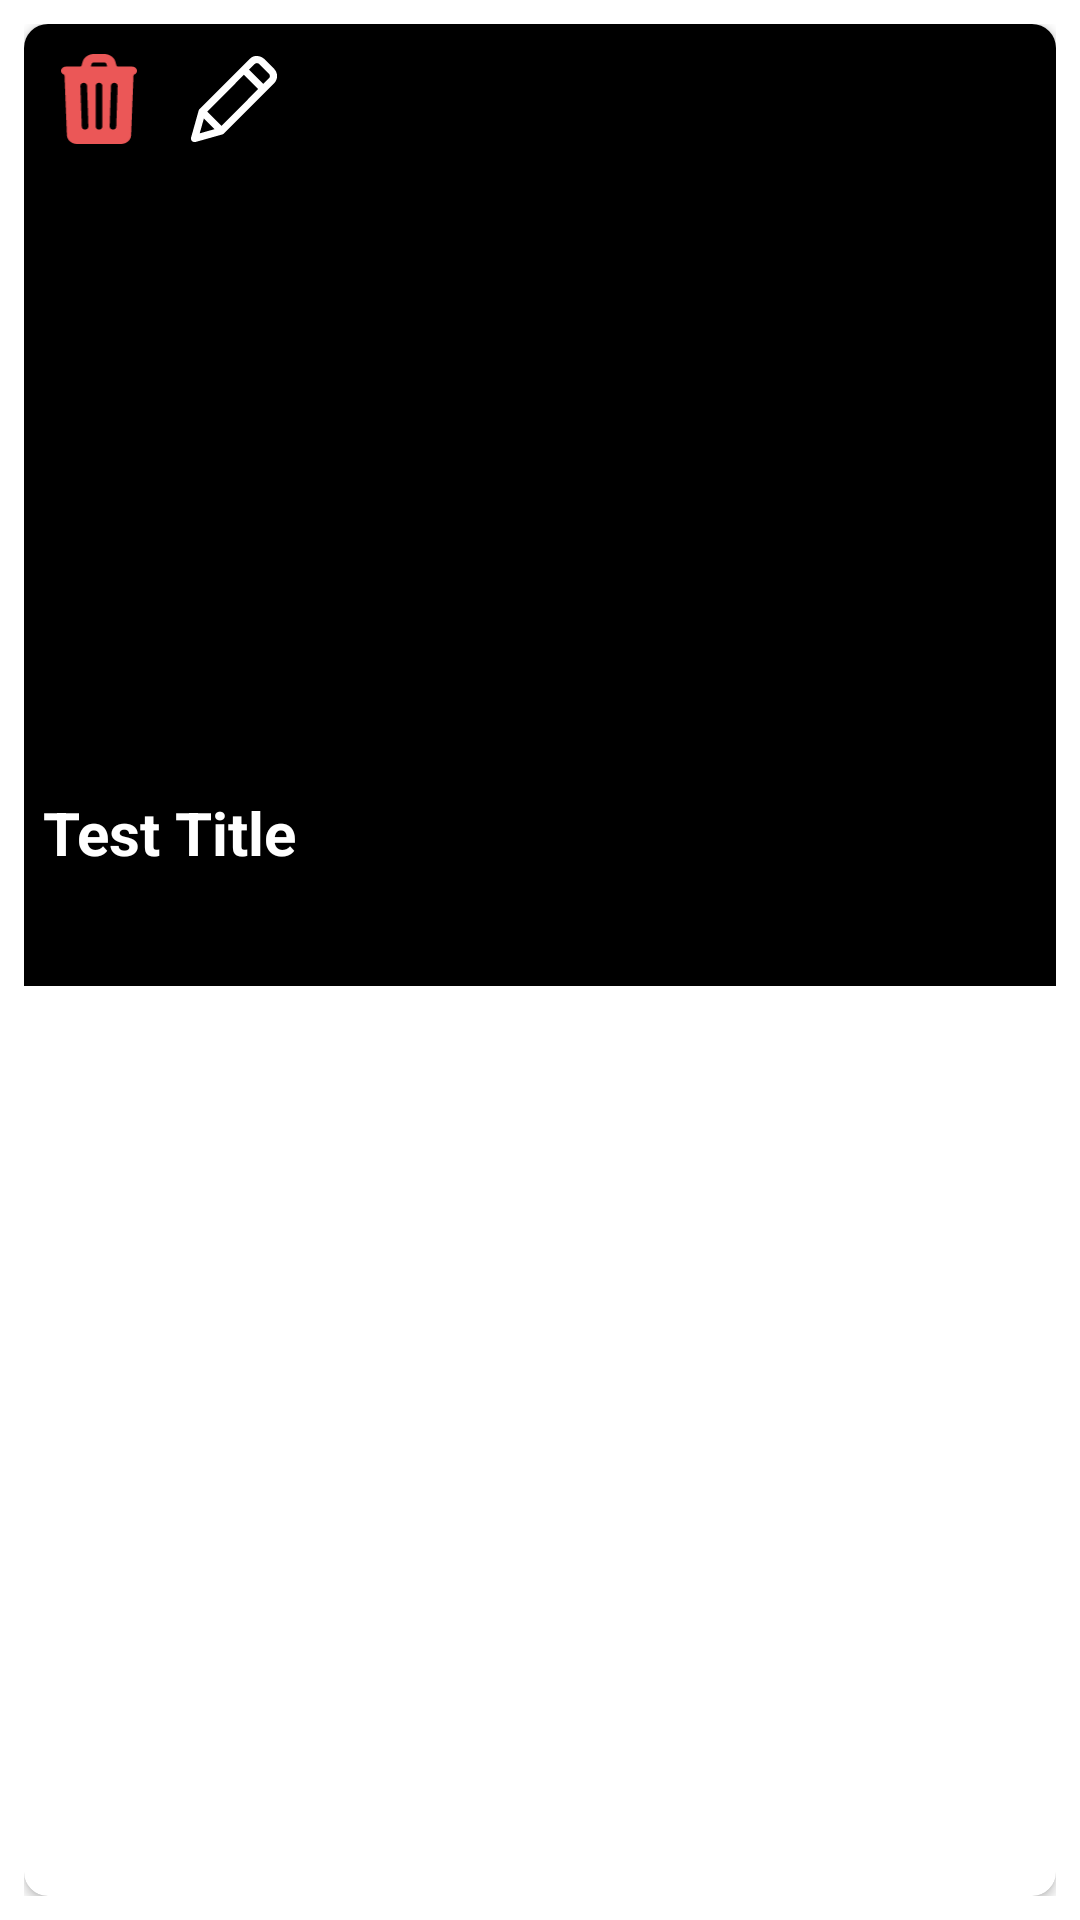

Produce the Android XML layout that renders to this screen, including the resource entries it uses.
<!-- AndroidManifest.xml: application theme Theme.TBC_HomeWork_11 -->
<!-- res/layout/game_with_image.xml -->
<?xml version="1.0" encoding="utf-8"?>
<androidx.constraintlayout.widget.ConstraintLayout xmlns:android="http://schemas.android.com/apk/res/android"
    xmlns:app="http://schemas.android.com/apk/res-auto"
    xmlns:tools="http://schemas.android.com/tools"
    android:layout_width="match_parent"
    android:layout_height="wrap_content"
    android:padding="8dp">

    <androidx.cardview.widget.CardView
        android:layout_width="match_parent"
        android:layout_height="match_parent"
        app:cardCornerRadius="8dp">

        <androidx.constraintlayout.widget.ConstraintLayout
            android:layout_width="match_parent"
            android:layout_height="wrap_content"
            android:background="@color/black">

            <ImageView
                android:id="@+id/gameImage"
                android:layout_width="match_parent"
                android:layout_height="200dp"
                android:layout_marginTop="48dp"
                android:scaleType="centerCrop"
                android:src="@drawable/ic_launcher_foreground"
                app:layout_constraintEnd_toEndOf="parent"
                app:layout_constraintHorizontal_bias="1.0"
                app:layout_constraintStart_toStartOf="parent"
                app:layout_constraintTop_toTopOf="parent" />

            <TextView
                android:id="@+id/gameWithImageTitle"
                android:layout_width="wrap_content"
                android:layout_height="wrap_content"
                android:layout_marginTop="8dp"
                android:text="Test Title"
                android:textColor="@color/white"
                android:textSize="20sp"
                android:textStyle="bold"
                app:layout_constraintEnd_toEndOf="@id/gameImage"
                app:layout_constraintHorizontal_bias="0.025"
                app:layout_constraintStart_toStartOf="@id/gameImage"
                app:layout_constraintTop_toBottomOf="@id/gameImage" />

            <TextView
                android:id="@+id/gameWithImageDesc"
                android:layout_width="0dp"
                android:layout_height="wrap_content"
                android:layout_marginVertical="8dp"
                android:layout_marginEnd="8dp"
                android:maxLines="3"
                android:textColor="@color/white"
                android:textSize="16sp"
                app:layout_constraintBottom_toBottomOf="parent"
                app:layout_constraintEnd_toEndOf="@id/gameImage"
                app:layout_constraintHorizontal_bias="0.0"
                app:layout_constraintStart_toStartOf="@id/gameWithImageTitle"
                app:layout_constraintTop_toBottomOf="@id/gameWithImageTitle"
                tools:text="@tools:sample/lorem/random" />

            <ImageView
                android:id="@+id/delete_button"
                android:layout_width="30dp"
                android:layout_height="30dp"
                android:layout_marginStart="10dp"
                android:layout_marginTop="10dp"
                app:layout_constraintStart_toStartOf="parent"
                app:layout_constraintTop_toTopOf="parent"
                app:srcCompat="@drawable/ic_delete_button" />

            <ImageView
                android:id="@+id/editButton"
                android:layout_width="30dp"
                android:layout_height="30dp"
                android:layout_marginStart="15dp"
                android:layout_marginTop="10dp"
                app:layout_constraintStart_toEndOf="@+id/delete_button"
                app:layout_constraintTop_toTopOf="parent"
                app:srcCompat="@drawable/ic_edit_button" />
        </androidx.constraintlayout.widget.ConstraintLayout>
    </androidx.cardview.widget.CardView>
</androidx.constraintlayout.widget.ConstraintLayout>
<!-- resources referenced by this layout -->
<resources>
  <!-- drawable ic_delete_button (drawable) -->
  <vector xmlns:android="http://schemas.android.com/apk/res/android"
      android:width="16dp"
      android:height="19dp"
      android:viewportWidth="16"
      android:viewportHeight="19">
      <path
          android:pathData="M11.681,2.415C11.719,2.55 11.874,2.66 12.029,2.66H15.017C15.56,2.66 16,3.057 16,3.547C16,3.951 15.7,4.292 15.291,4.399L14.777,17.133C14.736,18.169 13.781,19 12.629,19H3.371C2.221,19 1.264,18.168 1.223,17.133L0.709,4.399C0.3,4.292 0,3.951 0,3.547C0,3.057 0.44,2.66 0.982,2.66H3.971C4.126,2.66 4.282,2.548 4.319,2.415L4.528,1.656C4.788,0.717 5.806,0 6.876,0H9.124C10.195,0 11.212,0.717 11.472,1.656L11.681,2.415ZM7.298,6.713V15.327C7.298,15.676 7.613,15.96 8,15.96C8.387,15.96 8.702,15.676 8.702,15.327V6.713C8.702,6.364 8.387,6.08 8,6.08C7.613,6.08 7.298,6.364 7.298,6.713ZM4.07,6.732L4.351,15.345C4.363,15.695 4.686,15.97 5.074,15.96C5.461,15.949 5.765,15.657 5.754,15.308L5.474,6.695C5.462,6.345 5.138,6.07 4.751,6.08C4.364,6.091 4.059,6.383 4.07,6.732ZM10.526,6.695L10.246,15.308C10.235,15.657 10.54,15.949 10.927,15.96C11.314,15.97 11.637,15.695 11.649,15.345L11.93,6.732C11.941,6.383 11.636,6.091 11.249,6.08C10.862,6.07 10.538,6.345 10.526,6.695ZM6.416,2.66H9.584C9.661,2.66 9.709,2.606 9.691,2.538L9.565,2.085C9.524,1.937 9.293,1.773 9.124,1.773H6.876C6.707,1.773 6.476,1.937 6.435,2.085L6.309,2.538C6.291,2.607 6.339,2.66 6.416,2.66H6.416Z"
          android:fillColor="#EB5757"/>
  </vector>
  <!-- drawable ic_edit_button (drawable) -->
  <vector xmlns:android="http://schemas.android.com/apk/res/android"
      android:width="512dp"
      android:height="512dp"
      android:viewportWidth="512"
      android:viewportHeight="512">
      <path
          android:fillColor="#FFFFFF"
          android:pathData="m455.1,137.9l-32.4,32.4 -81,-81.1 32.4,-32.4c6.6,-6.6 18.1,-6.6 24.7,0l56.3,56.4c6.8,6.8 6.8,17.9 0,24.7zM184.4,408.9l-81,-81.1 209.4,-209.7 81,81.1 -209.4,209.7zM84.7,366.9l60.6,60.7 -84.4,23.8 23.8,-84.5zM484,84.3l-56.3,-56.4c-11,-11 -50.7,-31.8 -82.4,0l-285.3,285.5c-2.5,2.5 -4.3,5.5 -5.2,8.9l-43,153.1c-2,7.1 0.1,14.7 5.2,20 5.2,5.3 15.6,6.2 20,5.2l153,-43.1c3.4,-0.9 6.4,-2.7 8.9,-5.2l285.1,-285.5c22.7,-22.7 22.7,-59.7 0,-82.5z"/>
  </vector>
  <style name="Theme.TBC_HomeWork_11" parent="Theme.MaterialComponents.DayNight.DarkActionBar">
          
          <item name="colorPrimary">@color/purple_500</item>
          <item name="colorPrimaryVariant">@color/purple_700</item>
          <item name="colorOnPrimary">@color/white</item>
          
          <item name="colorSecondary">@color/teal_200</item>
          <item name="colorSecondaryVariant">@color/teal_700</item>
          <item name="colorOnSecondary">@color/black</item>
          
          <item name="android:statusBarColor" tools:targetApi="l">?attr/colorPrimaryVariant</item>
          
          <item name="android:textAllCaps">false</item>
      </style>
  <!-- not gathered from this repository: default colours our renderer supplied (Android Studio template values) -->
  <color name="purple_500">#FF6200EE</color>
  <color name="purple_700">#FF3700B3</color>
  <color name="teal_200">#FF03DAC5</color>
  <color name="teal_700">#FF018786</color>
  <color name="black">#FF000000</color>
  <color name="white">#FFFFFFFF</color>
</resources>
